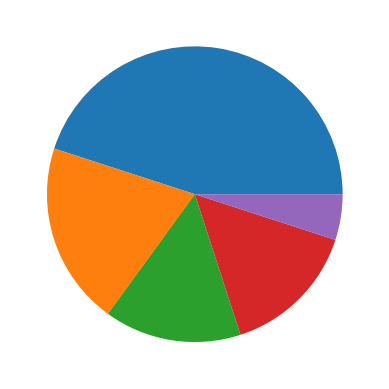

Recreate this plot in Python.
import matplotlib.pyplot as plt

data = [45, 20, 15, 15, 5]

fig, ax = plt.subplots()
ax.pie(data)

plt.show()
